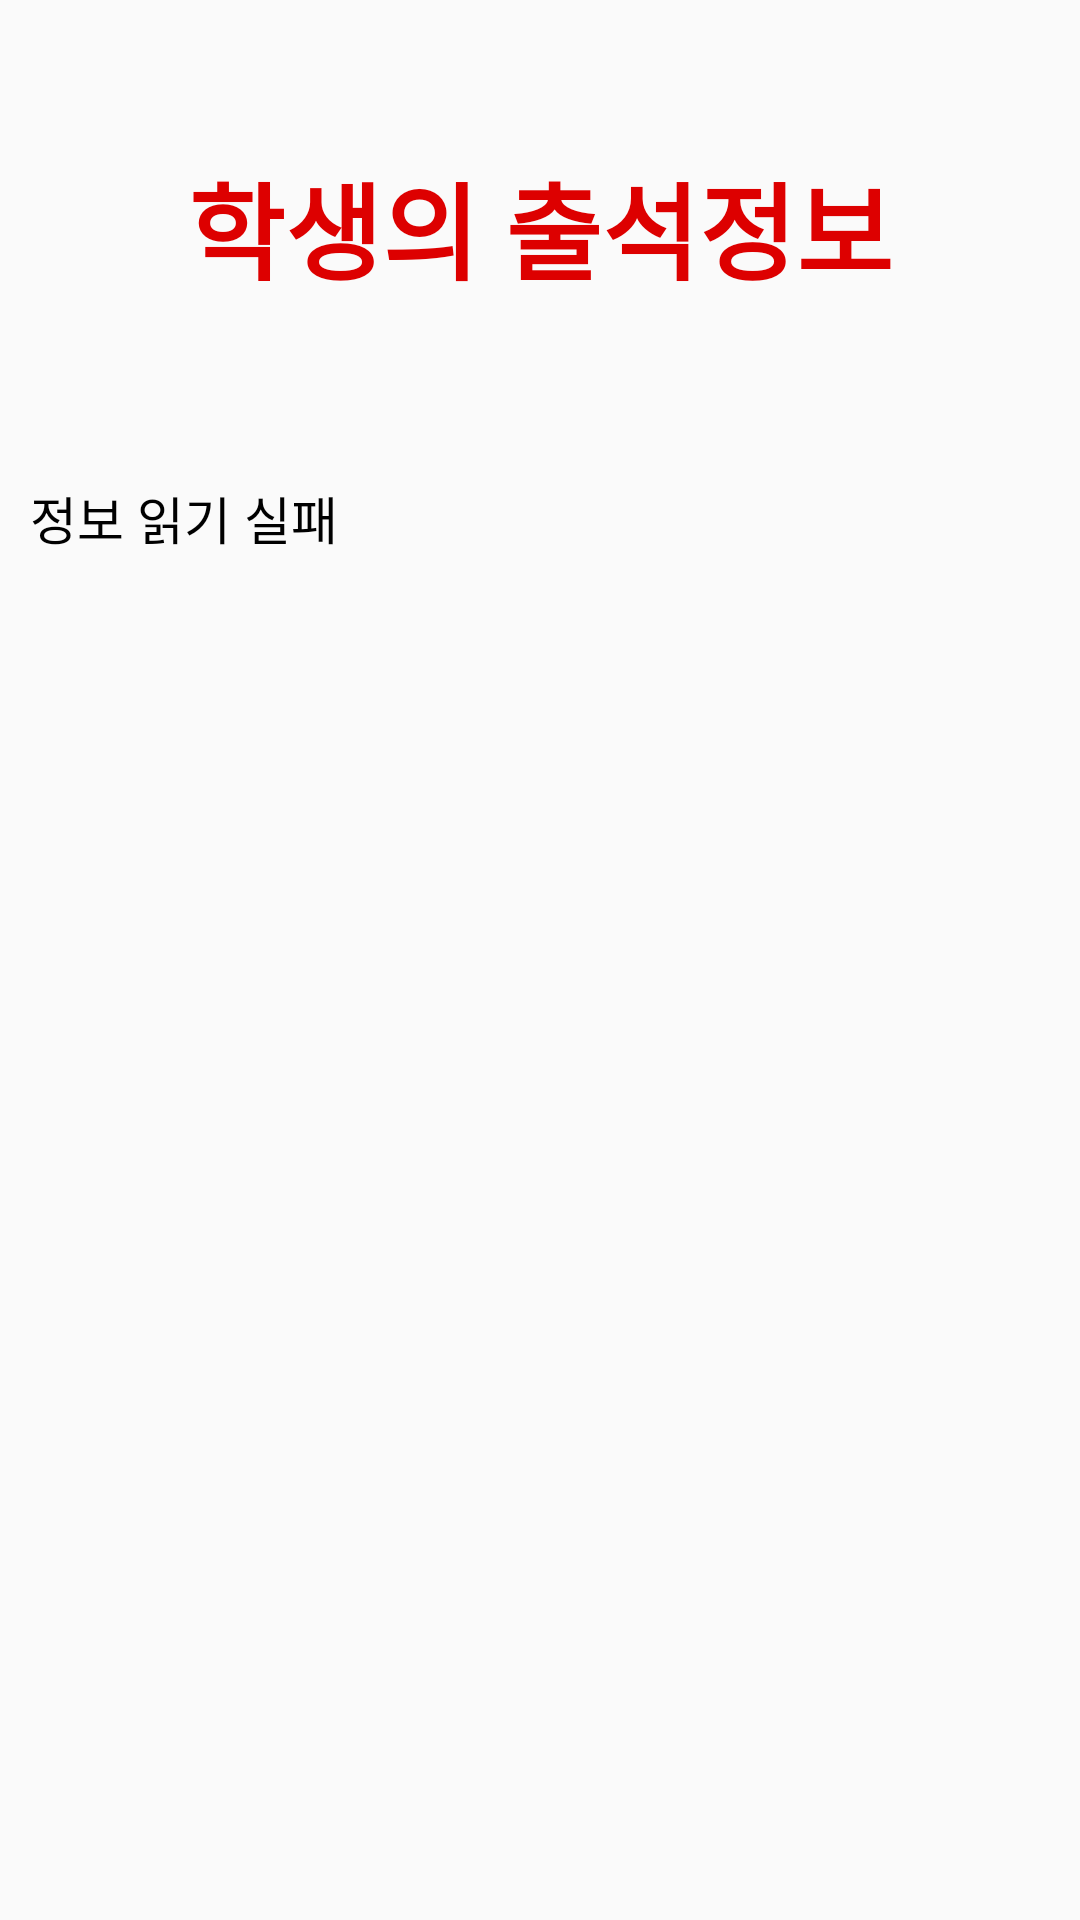

Write the Android layout XML for this screen, with the resource values it uses.
<!-- AndroidManifest.xml: application theme Test -->
<!-- res/layout/info_stu.xml -->
<?xml version="1.0" encoding="utf-8"?>
<LinearLayout
    xmlns:android="http://schemas.android.com/apk/res/android"
    xmlns:app="http://schemas.android.com/apk/res-auto"
    xmlns:tools="http://schemas.android.com/tools"
    android:layout_width="match_parent"
    android:layout_height="match_parent"
    android:orientation="vertical"
    >



    <LinearLayout
        android:layout_width="match_parent"
        android:layout_height="wrap_content"
        android:orientation="vertical">

    <TextView
        android:id="@+id/attend_name"
        android:layout_width="match_parent"
        android:layout_height="100dp"
        android:layout_marginTop="50dp"
        android:text="학생의 출석정보"
        android:textColor="#DD0000"
        android:textSize="35dp"
        android:textStyle="bold"
        android:layout_gravity="center_horizontal"
        android:gravity="center_horizontal">
    </TextView>

    <TextView
        android:id="@+id/attend_info"
        android:layout_width="380dp"
        android:layout_height="490dp"
        android:layout_marginTop="10dp"
        android:text="정보 읽기 실패"
        android:textColor="#000000"
        android:scrollbars="vertical"
        android:scrollbarFadeDuration="0"
        android:scrollbarAlwaysDrawVerticalTrack="true"
        android:scrollbarThumbVertical="@color/black"
        android:scrollbarTrackVertical="@color/white"
        android:scrollbarSize="2dp"
        android:textSize="17dp"
        android:layout_marginLeft="10dp">
    </TextView>

        <Button
            android:id="@+id/btnback"
            android:layout_width="match_parent"
            android:layout_height="wrap_content"
            android:layout_margin="10dp"
            android:text="돌아가기"
            android:textColor="@android:color/background_dark"
            ></Button>


    </LinearLayout>


</LinearLayout>
<!-- resources referenced by this layout -->
<resources>
  <style name="Test" parent="Theme.AppCompat.Light.NoActionBar">
          
          <item name="colorPrimary">@color/purple_500</item>
          <item name="colorPrimaryVariant">@color/purple_700</item>
          <item name="colorOnPrimary">@color/white</item>
          
          <item name="colorSecondary">@color/teal_200</item>
          <item name="colorSecondaryVariant">@color/teal_700</item>
          <item name="colorOnSecondary">@color/black</item>
          
          <item name="android:statusBarColor" tools:targetApi="l">?attr/colorPrimaryVariant</item>
          
      </style>
  <!-- not gathered from this repository: default colours our renderer supplied (Android Studio template values) -->
  <color name="purple_500">#FF6200EE</color>
  <color name="purple_700">#FF3700B3</color>
  <color name="teal_200">#FF03DAC5</color>
  <color name="teal_700">#FF018786</color>
  <color name="black">#FF000000</color>
  <color name="white">#FFFFFFFF</color>
</resources>
